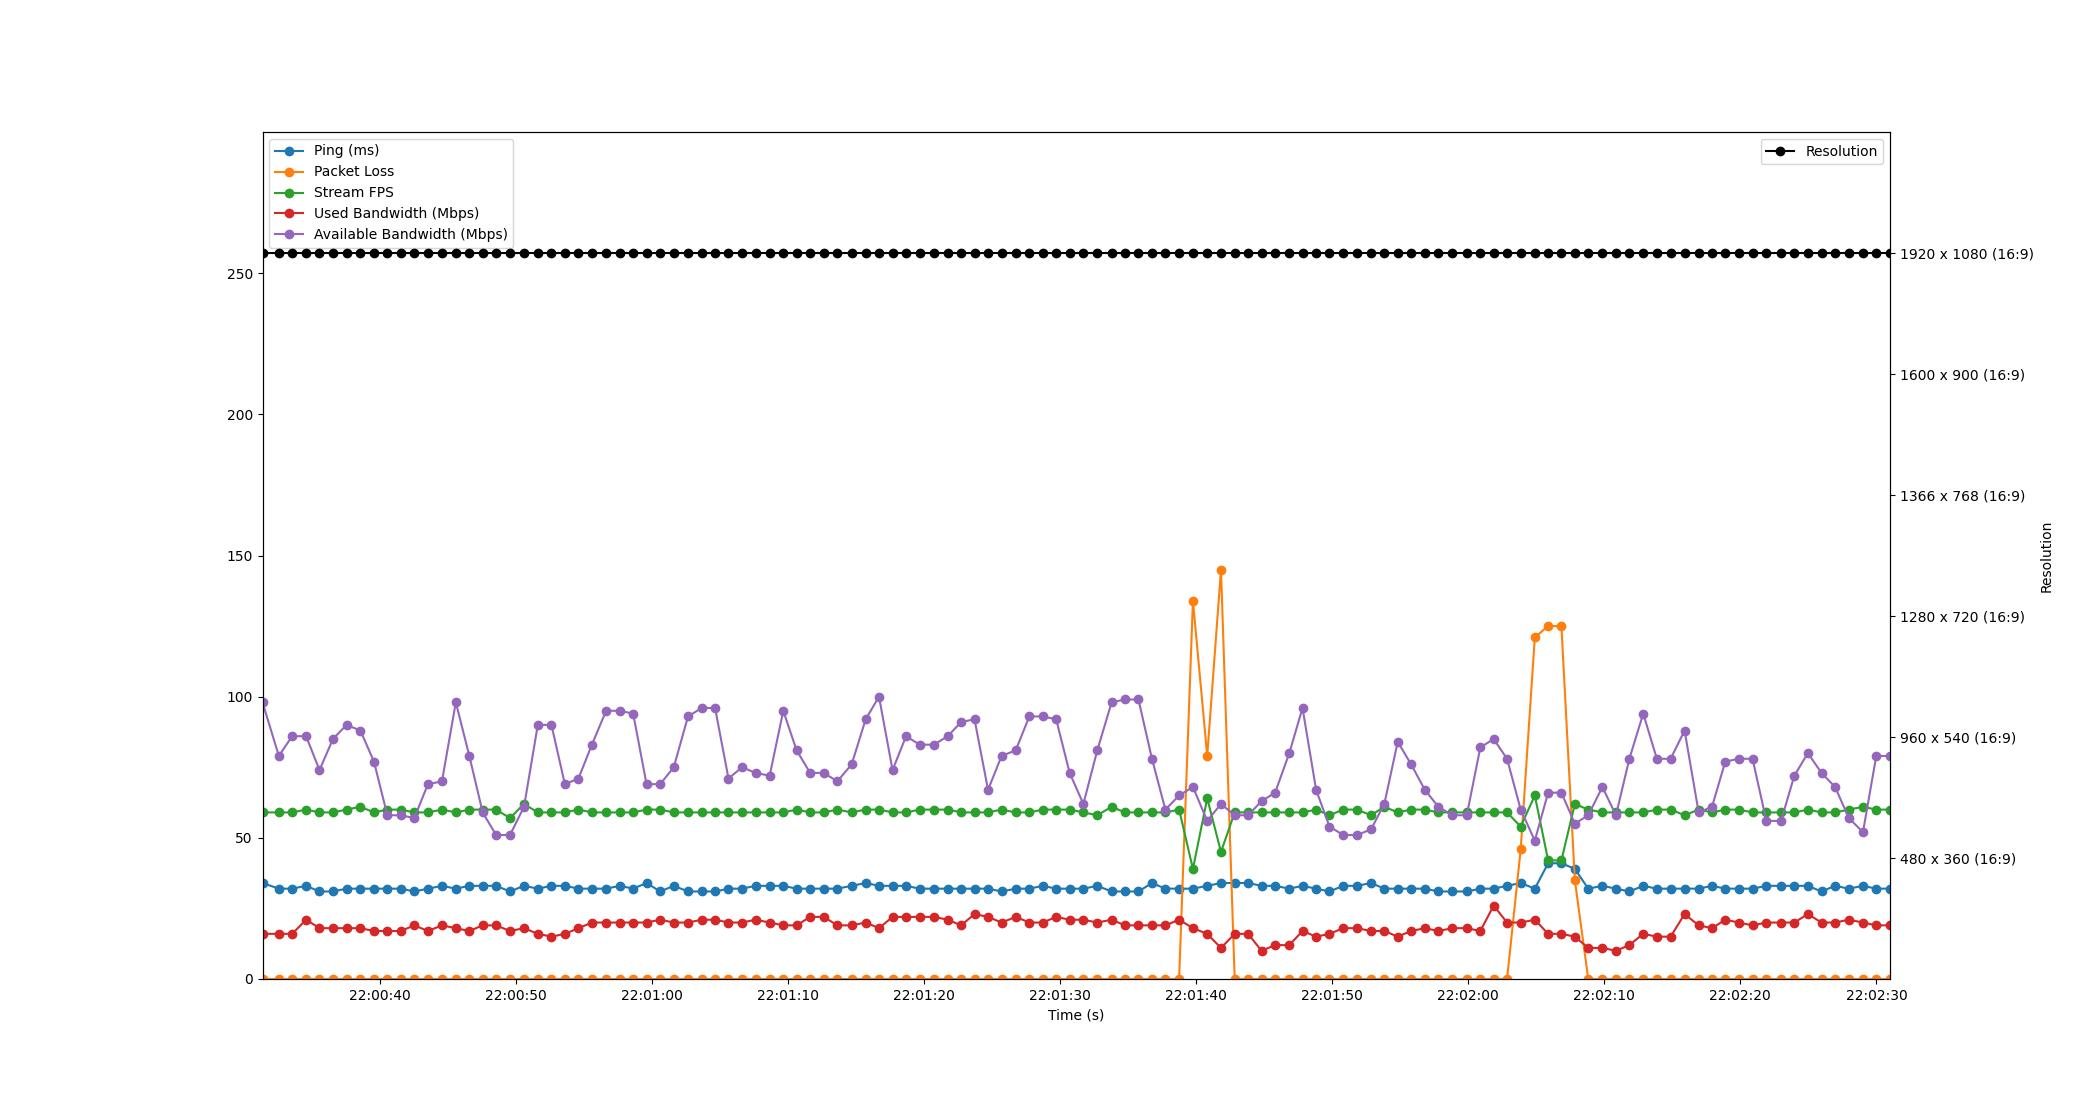

Data behind this chart, as committed beside it:
Time, Timestamp, Ping, Packet Loss, Stream FPS, Used Bandwidth, Resolution, Available Bandwidth
2.384185791015625e-06, 2023-07-20 22:00:31.359292, 34, 0, 59, 16, 1920 x 1080 (16:9), 98
1.203, 2023-07-20 22:00:32.562010, 32, 0, 59, 16, 1920 x 1080 (16:9), 79
2.18, 2023-07-20 22:00:33.538914, 32, 0, 59, 16, 1920 x 1080 (16:9), 86
3.205, 2023-07-20 22:00:34.564718, 33, 0, 60, 21, 1920 x 1080 (16:9), 86
4.189, 2023-07-20 22:00:35.548768, 31, 0, 59, 18, 1920 x 1080 (16:9), 74
5.177, 2023-07-20 22:00:36.536741, 31, 0, 59, 18, 1920 x 1080 (16:9), 85
6.177, 2023-07-20 22:00:37.536010, 32, 0, 60, 18, 1920 x 1080 (16:9), 90
7.197, 2023-07-20 22:00:38.556759, 32, 0, 61, 18, 1920 x 1080 (16:9), 88
8.193, 2023-07-20 22:00:39.552762, 32, 0, 59, 17, 1920 x 1080 (16:9), 77
9.176, 2023-07-20 22:00:40.535781, 32, 0, 60, 17, 1920 x 1080 (16:9), 58
10.17, 2023-07-20 22:00:41.525799, 32, 0, 60, 17, 1920 x 1080 (16:9), 58
11.16, 2023-07-20 22:00:42.518303, 31, 0, 59, 19, 1920 x 1080 (16:9), 57
12.16, 2023-07-20 22:00:43.518606, 32, 0, 59, 17, 1920 x 1080 (16:9), 69
13.19, 2023-07-20 22:00:44.551123, 33, 0, 60, 19, 1920 x 1080 (16:9), 70
14.21, 2023-07-20 22:00:45.571349, 32, 0, 59, 18, 1920 x 1080 (16:9), 98
15.21, 2023-07-20 22:00:46.564653, 33, 0, 60, 17, 1920 x 1080 (16:9), 79
16.19, 2023-07-20 22:00:47.544718, 33, 0, 60, 19, 1920 x 1080 (16:9), 59
17.17, 2023-07-20 22:00:48.531996, 33, 0, 60, 19, 1920 x 1080 (16:9), 51
18.19, 2023-07-20 22:00:49.551378, 31, 0, 57, 17, 1920 x 1080 (16:9), 51
19.22, 2023-07-20 22:00:50.583908, 33, 0, 62, 18, 1920 x 1080 (16:9), 61
20.24, 2023-07-20 22:00:51.598101, 32, 0, 59, 16, 1920 x 1080 (16:9), 90
21.24, 2023-07-20 22:00:52.599949, 33, 0, 59, 15, 1920 x 1080 (16:9), 90
22.23, 2023-07-20 22:00:53.587824, 33, 0, 59, 16, 1920 x 1080 (16:9), 69
23.23, 2023-07-20 22:00:54.585706, 32, 0, 60, 18, 1920 x 1080 (16:9), 71
24.21, 2023-07-20 22:00:55.573596, 32, 0, 59, 20, 1920 x 1080 (16:9), 83
25.26, 2023-07-20 22:00:56.617657, 32, 0, 59, 20, 1920 x 1080 (16:9), 95
26.27, 2023-07-20 22:00:57.630090, 33, 0, 59, 20, 1920 x 1080 (16:9), 95
27.25, 2023-07-20 22:00:58.607774, 32, 0, 59, 20, 1920 x 1080 (16:9), 94
28.23, 2023-07-20 22:00:59.591994, 34, 0, 60, 20, 1920 x 1080 (16:9), 69
29.23, 2023-07-20 22:01:00.592729, 31, 0, 60, 21, 1920 x 1080 (16:9), 69
30.23, 2023-07-20 22:01:01.591346, 33, 0, 59, 20, 1920 x 1080 (16:9), 75
31.28, 2023-07-20 22:01:02.639788, 31, 0, 59, 20, 1920 x 1080 (16:9), 93
32.29, 2023-07-20 22:01:03.649676, 31, 0, 59, 21, 1920 x 1080 (16:9), 96
33.27, 2023-07-20 22:01:04.629114, 31, 0, 59, 21, 1920 x 1080 (16:9), 96
34.26, 2023-07-20 22:01:05.615497, 32, 0, 59, 20, 1920 x 1080 (16:9), 71
35.25, 2023-07-20 22:01:06.611034, 32, 0, 59, 20, 1920 x 1080 (16:9), 75
36.25, 2023-07-20 22:01:07.607135, 33, 0, 59, 21, 1920 x 1080 (16:9), 73
37.28, 2023-07-20 22:01:08.641580, 33, 0, 59, 20, 1920 x 1080 (16:9), 72
38.28, 2023-07-20 22:01:09.641691, 33, 0, 59, 19, 1920 x 1080 (16:9), 95
39.26, 2023-07-20 22:01:10.622284, 32, 0, 60, 19, 1920 x 1080 (16:9), 81
40.26, 2023-07-20 22:01:11.616341, 32, 0, 59, 22, 1920 x 1080 (16:9), 73
41.27, 2023-07-20 22:01:12.625746, 32, 0, 59, 22, 1920 x 1080 (16:9), 73
42.25, 2023-07-20 22:01:13.613885, 32, 0, 60, 19, 1920 x 1080 (16:9), 70
43.31, 2023-07-20 22:01:14.666489, 33, 0, 59, 19, 1920 x 1080 (16:9), 76
44.34, 2023-07-20 22:01:15.700738, 34, 0, 60, 20, 1920 x 1080 (16:9), 92
45.32, 2023-07-20 22:01:16.678802, 33, 0, 60, 18, 1920 x 1080 (16:9), 100
46.32, 2023-07-20 22:01:17.676719, 33, 0, 59, 22, 1920 x 1080 (16:9), 74
47.31, 2023-07-20 22:01:18.668567, 33, 0, 59, 22, 1920 x 1080 (16:9), 86
48.31, 2023-07-20 22:01:19.668730, 32, 0, 60, 22, 1920 x 1080 (16:9), 83
49.36, 2023-07-20 22:01:20.716751, 32, 0, 60, 22, 1920 x 1080 (16:9), 83
50.37, 2023-07-20 22:01:21.731853, 32, 0, 60, 21, 1920 x 1080 (16:9), 86
51.36, 2023-07-20 22:01:22.714851, 32, 0, 59, 19, 1920 x 1080 (16:9), 91
52.34, 2023-07-20 22:01:23.700438, 32, 0, 59, 23, 1920 x 1080 (16:9), 92
53.34, 2023-07-20 22:01:24.695619, 32, 0, 59, 22, 1920 x 1080 (16:9), 67
54.33, 2023-07-20 22:01:25.688799, 31, 0, 60, 20, 1920 x 1080 (16:9), 79
55.37, 2023-07-20 22:01:26.728578, 32, 0, 59, 22, 1920 x 1080 (16:9), 81
56.37, 2023-07-20 22:01:27.731048, 32, 0, 59, 20, 1920 x 1080 (16:9), 93
57.36, 2023-07-20 22:01:28.723788, 33, 0, 60, 20, 1920 x 1080 (16:9), 93
58.34, 2023-07-20 22:01:29.702494, 32, 0, 60, 22, 1920 x 1080 (16:9), 92
59.33, 2023-07-20 22:01:30.692761, 32, 0, 60, 21, 1920 x 1080 (16:9), 73
... 60 more rows
